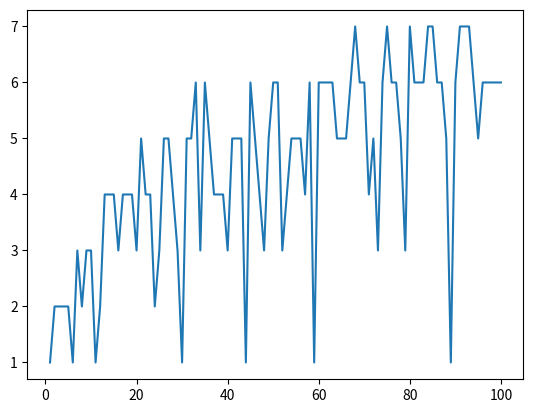

The matplotlib source for this figure:
import matplotlib.pyplot as plt
import numpy as np
import random

def binary_search(arr, low, high, x):
    global count
    if high >= low:
        mid = (high + low) // 2
        if arr[mid] == x:
            count+=1
            return mid
        elif arr[mid] > x:
            count+=1
            return binary_search(arr, low, mid - 1, x)
        else:
            count+=1
            return binary_search(arr, mid + 1, high, x)
    else:
        return -1



def rec(n):
  global c_array, count
  count=0
  if n==0:
    pass
  else:
    x=random.randint(1, n)
    binary_search(list(range(1,n+1)), 0, n-1, x)
    c_array.append(count)
    rec(n-1)



arr=np.array(range(1,101))
c_array=[]
rec(100)
c_array.reverse()
c_array=np.array(c_array)
plt.plot(arr, c_array)
b=np.log(arr)
b=100*b
#plt.plot(arr, b)
plt.show()